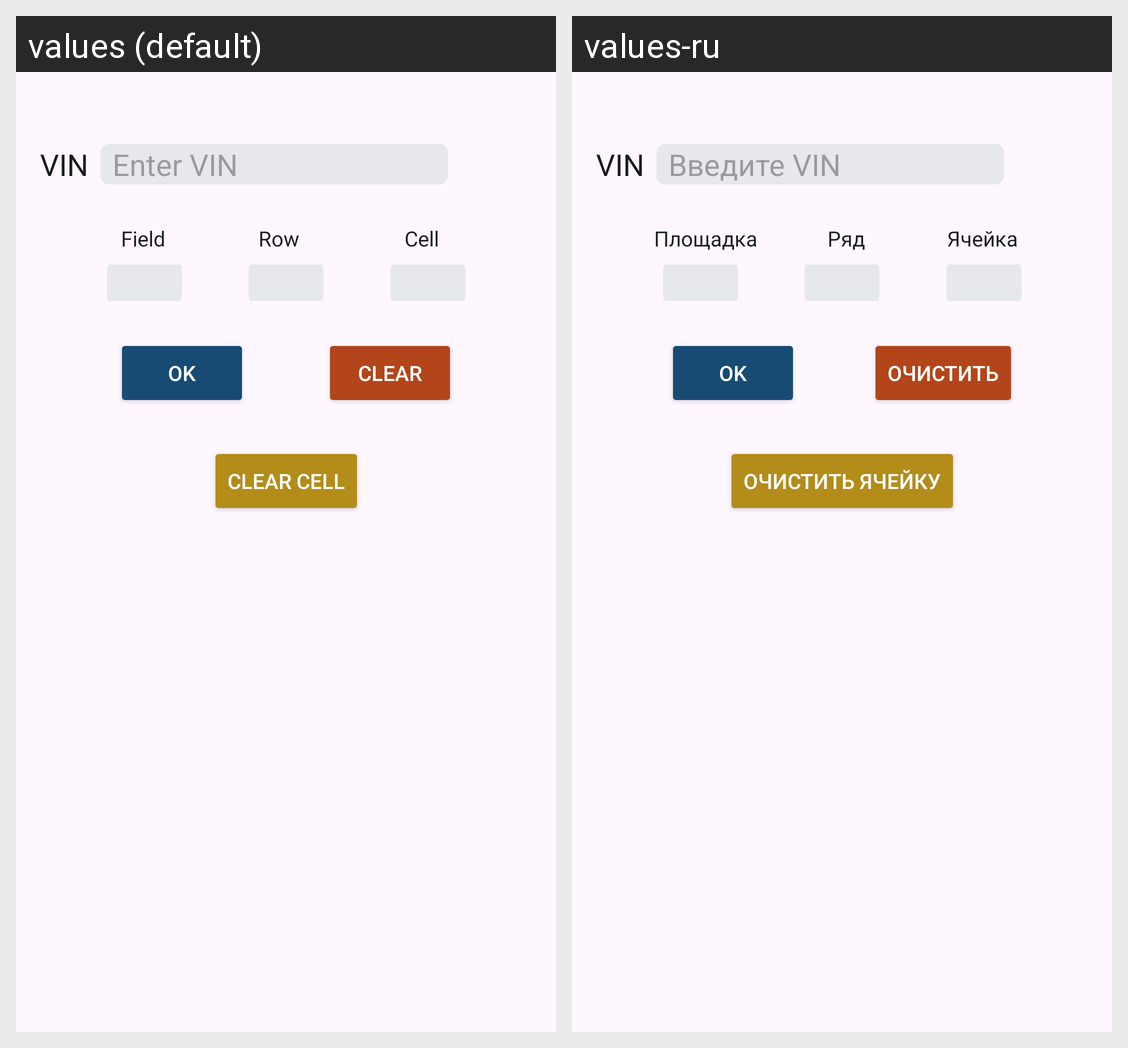

Translations of the strings shown on this Android screen, per locale in the grid:
Android screen res/layout/fragment_car_relocation.xml rendered under 2 locales, left to right: values (default), values-ru. Device: Nexus 5 (rendered at 1080×1920; each locale shown at half size, 540×960, under a caption strip naming it); theme DataScanner20.
Strings drawn on this screen, with the default value and each locale's value (text and hints the layout hard-codes, and strings that could not be matched under every locale, appear in the picture but are not listed):

vin_code
  values: VIN
  values-ru: VIN

enter_vin
  values: Enter VIN
  values-ru: Введите VIN

field
  values: Field
  values-ru: Площадка

row
  values: Row
  values-ru: Ряд

cell
  values: Cell
  values-ru: Ячейка

ok
  values: OK
  values-ru: OK

clear
  values: Clear
  values-ru: Очистить

clear_cell
  values: Clear cell
  values-ru: Очистить ячейку
